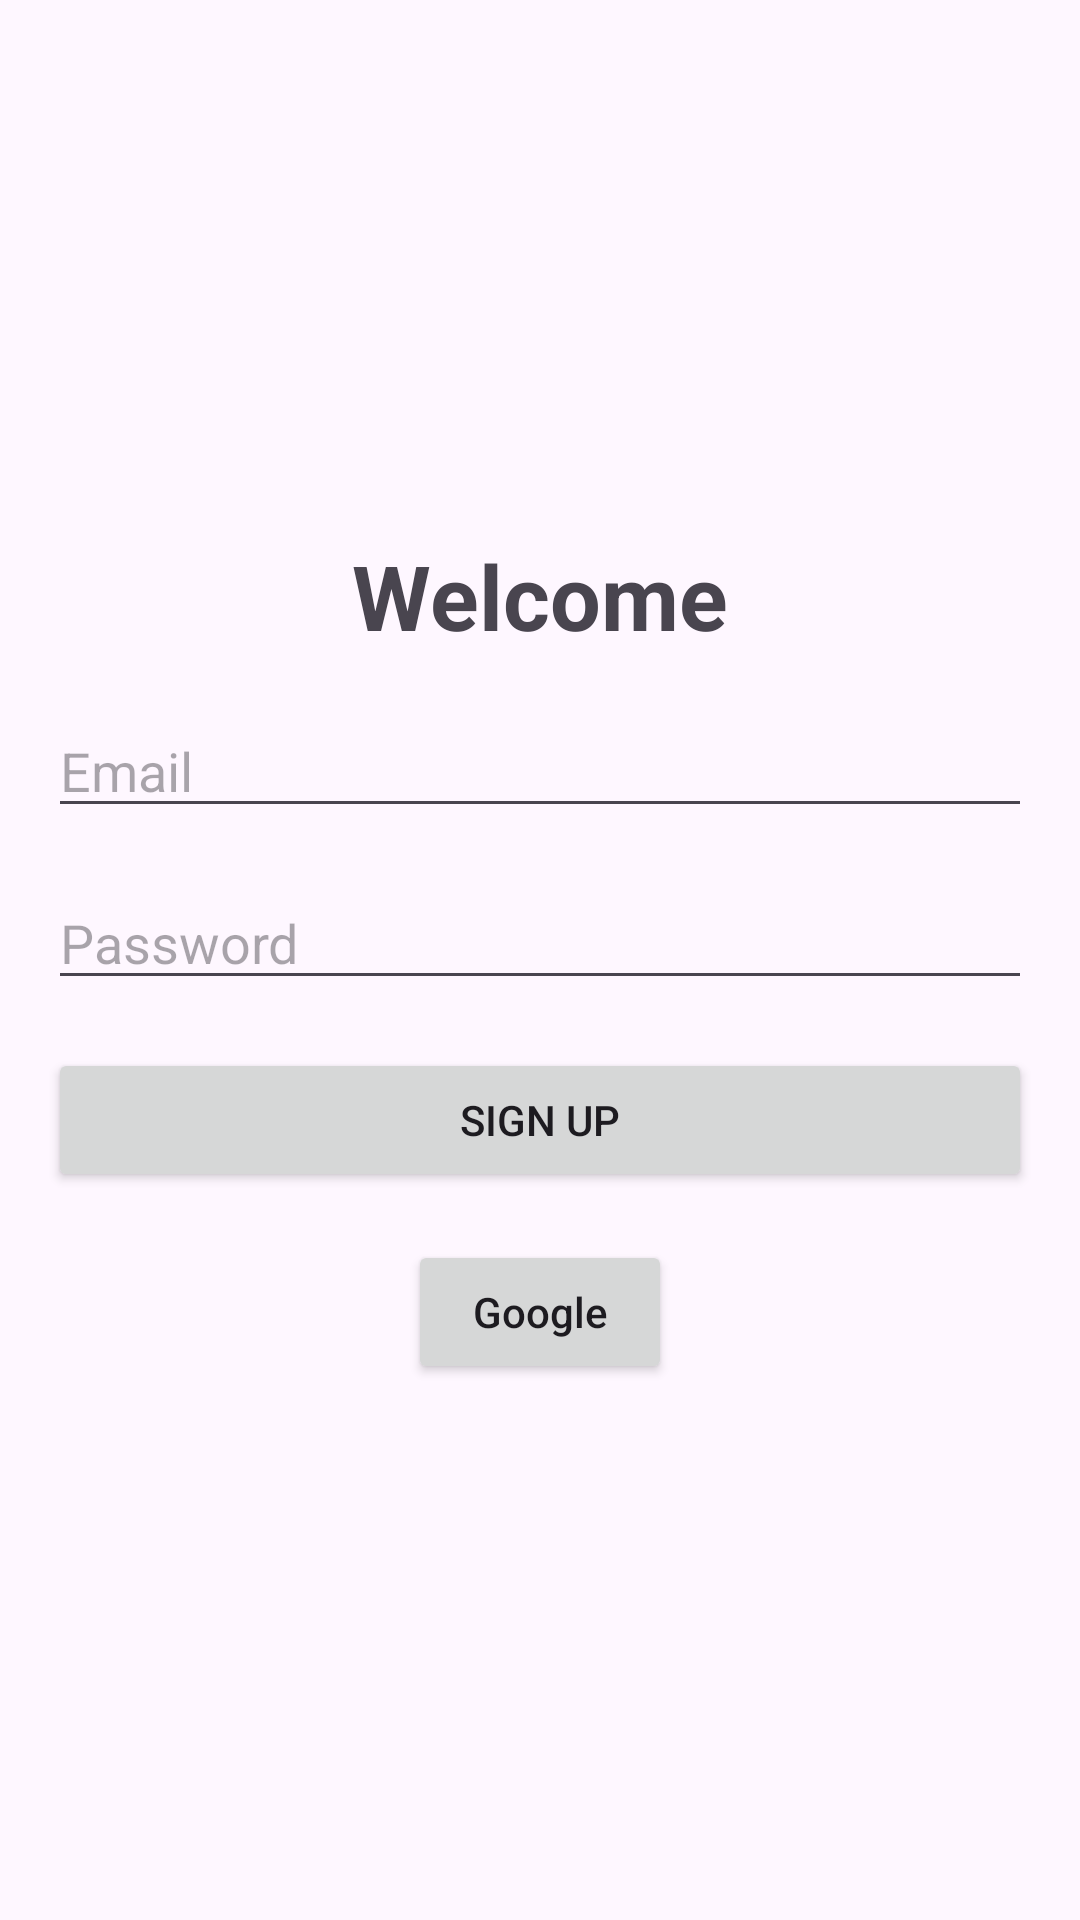

Layout XML and referenced resources for this Android screen:
<!-- AndroidManifest.xml: application theme Theme.GoogleSignF -->
<!-- res/layout/activity_main.xml -->
<?xml version="1.0" encoding="utf-8"?>
<LinearLayout xmlns:android="http://schemas.android.com/apk/res/android"
    xmlns:tools="http://schemas.android.com/tools"
    android:layout_width="match_parent"
    android:layout_height="match_parent"
    android:orientation="vertical"
    android:gravity="center"
    android:padding="16dp"
    tools:context=".MainActivity">

    <TextView
        android:layout_width="wrap_content"
        android:layout_height="wrap_content"
        android:text="@string/welcome"
        android:textStyle="bold"
        android:textSize="30sp"/>

    <EditText
        android:id="@+id/email"
        android:layout_width="match_parent"
        android:layout_marginTop="16dp"
        android:layout_height="wrap_content"
        android:hint="@string/email" />

    <EditText
        android:id="@+id/pass"
        android:layout_width="match_parent"
        android:layout_height="wrap_content"
        android:inputType="textPassword"
        android:layout_marginTop="16dp"
        android:hint="@string/password" />

    <Button
        android:id="@+id/button"
        android:layout_width="match_parent"
        android:layout_height="wrap_content"
        android:layout_marginTop="16dp"
        android:text="@string/sign_up" />


    <androidx.appcompat.widget.AppCompatButton
        android:id="@+id/google"
        android:layout_width="wrap_content"
        android:layout_height="wrap_content"
        android:layout_marginTop="16dp"
        android:text="@string/google"
        android:drawableStart="@drawable/google"
        android:textAllCaps="false"/>

</LinearLayout>
<!-- resources referenced by this layout -->
<resources>
  <string name="email">Email</string>
  <string name="google">Google</string>
  <string name="password">Password</string>
  <string name="sign_up">sign up</string>
  <string name="welcome">Welcome</string>
  <style name="Theme.GoogleSignF" parent="Base.Theme.GoogleSignF" />
  <style name="Base.Theme.GoogleSignF" parent="Theme.Material3.DayNight.NoActionBar">
          
          
      </style>
</resources>
